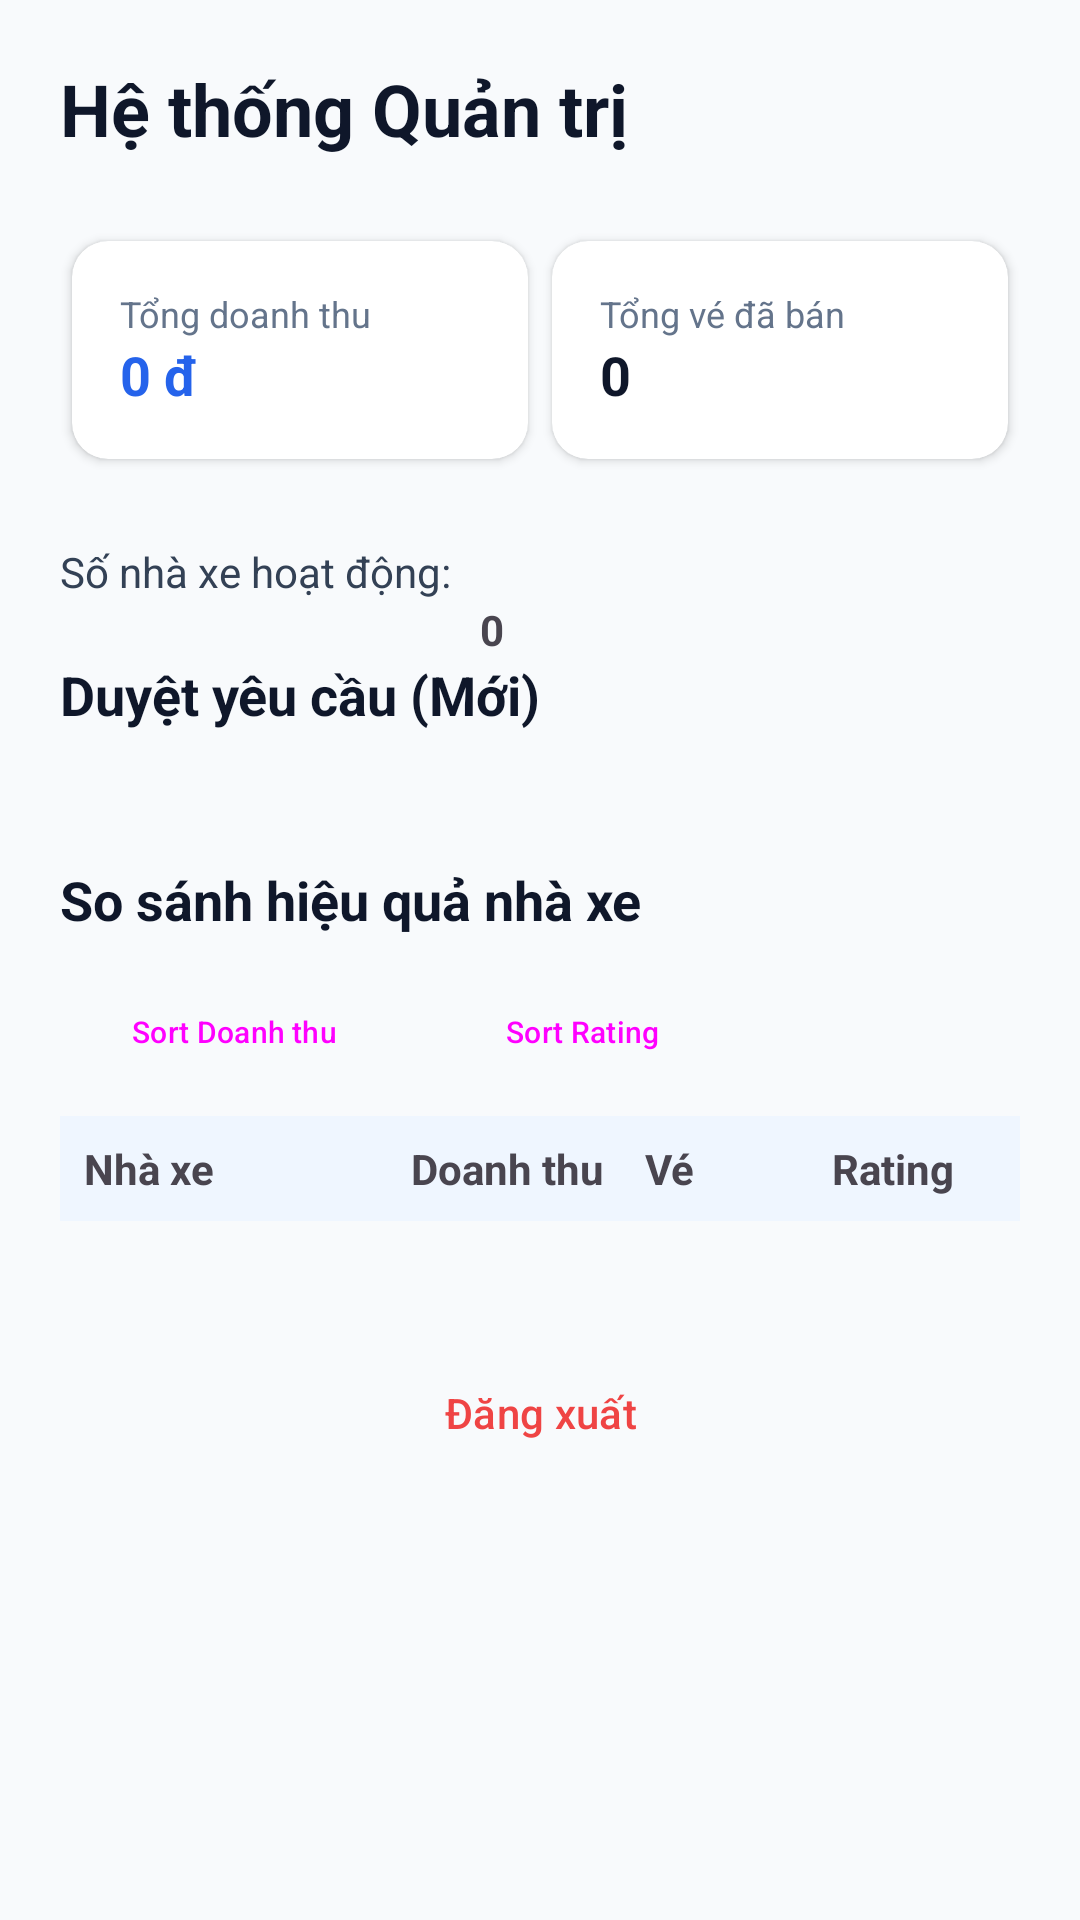

Android layout source for this screen:
<!-- AndroidManifest.xml: application theme Theme.TravelVN -->
<!-- res/layout/activity_admin_dashboard.xml -->
<?xml version="1.0" encoding="utf-8"?>
<androidx.core.widget.NestedScrollView xmlns:android="http://schemas.android.com/apk/res/android"
    xmlns:app="http://schemas.android.com/apk/res-auto"
    android:layout_width="match_parent"
    android:layout_height="match_parent"
    android:background="#F8FAFC">

    <LinearLayout
        android:layout_width="match_parent"
        android:layout_height="wrap_content"
        android:orientation="vertical"
        android:padding="20dp">

        <TextView
            android:layout_width="wrap_content"
            android:layout_height="wrap_content"
            android:text="Hệ thống Quản trị"
            android:textSize="24sp"
            android:textStyle="bold"
            android:textColor="#0F172A"
            android:layout_marginBottom="24dp"/>

        
        <GridLayout
            android:layout_width="match_parent"
            android:layout_height="wrap_content"
            android:columnCount="2"
            android:layout_marginBottom="24dp">

            <androidx.cardview.widget.CardView
                android:layout_width="0dp"
                android:layout_height="wrap_content"
                android:layout_columnWeight="1"
                android:layout_margin="4dp"
                app:cardCornerRadius="12dp"
                app:cardElevation="2dp">
                <LinearLayout
                    android:layout_width="match_parent"
                    android:layout_height="wrap_content"
                    android:padding="16dp"
                    android:orientation="vertical">
                    <TextView android:layout_width="wrap_content" android:layout_height="wrap_content" android:text="Tổng doanh thu" android:textColor="#64748B" android:textSize="12sp"/>
                    <TextView android:id="@+id/tvTotalSystemRevenue" android:layout_width="wrap_content" android:layout_height="wrap_content" android:text="0 đ" android:textStyle="bold" android:textColor="@color/vivu_blue" android:textSize="18sp"/>
                </LinearLayout>
            </androidx.cardview.widget.CardView>

            <androidx.cardview.widget.CardView
                android:layout_width="0dp"
                android:layout_height="wrap_content"
                android:layout_columnWeight="1"
                android:layout_margin="4dp"
                app:cardCornerRadius="12dp"
                app:cardElevation="2dp">
                <LinearLayout
                    android:layout_width="match_parent"
                    android:layout_height="wrap_content"
                    android:padding="16dp"
                    android:orientation="vertical">
                    <TextView android:layout_width="wrap_content" android:layout_height="wrap_content" android:text="Tổng vé đã bán" android:textColor="#64748B" android:textSize="12sp"/>
                    <TextView android:id="@+id/tvTotalSystemTickets" android:layout_width="wrap_content" android:layout_height="wrap_content" android:text="0" android:textStyle="bold" android:textColor="#0F172A" android:textSize="18sp"/>
                </LinearLayout>
            </androidx.cardview.widget.CardView>
        </GridLayout>

        <TextView
            android:id="@+id/tvActiveProvidersLabel"
            android:layout_width="wrap_content"
            android:layout_height="wrap_content"
            android:text="Số nhà xe hoạt động:"
            android:textColor="#334155"
            android:textSize="14sp"
            android:layout_marginBottom="24dp"/>
        <TextView android:id="@+id/tvActiveProviders" android:layout_width="wrap_content" android:layout_height="wrap_content" android:text="0" android:textStyle="bold" android:layout_marginTop="-24dp" android:layout_marginStart="140dp"/>

        
        <TextView
            android:layout_width="wrap_content"
            android:layout_height="wrap_content"
            android:text="Duyệt yêu cầu (Mới)"
            android:textSize="18sp"
            android:textStyle="bold"
            android:textColor="#0F172A"
            android:layout_marginBottom="12dp"/>

        <LinearLayout
            android:id="@+id/llRequestsContainer"
            android:layout_width="match_parent"
            android:layout_height="wrap_content"
            android:orientation="vertical"
            android:layout_marginBottom="32dp"/>

        
        <TextView
            android:layout_width="wrap_content"
            android:layout_height="wrap_content"
            android:text="So sánh hiệu quả nhà xe"
            android:textSize="18sp"
            android:textStyle="bold"
            android:textColor="#0F172A"
            android:layout_marginBottom="12dp"/>

        <LinearLayout
            android:layout_width="match_parent"
            android:layout_height="wrap_content"
            android:orientation="horizontal"
            android:layout_marginBottom="8dp">
            <Button android:id="@+id/btnSortRevenue" style="@style/Widget.Material3.Button.TonalButton" android:layout_width="wrap_content" android:layout_height="40dp" android:text="Sort Doanh thu" android:textSize="10sp" android:layout_marginEnd="8dp"/>
            <Button android:id="@+id/btnSortRating" style="@style/Widget.Material3.Button.TonalButton" android:layout_width="wrap_content" android:layout_height="40dp" android:text="Sort Rating" android:textSize="10sp"/>
        </LinearLayout>

        <LinearLayout
            android:layout_width="match_parent"
            android:layout_height="wrap_content"
            android:orientation="horizontal"
            android:paddingVertical="8dp"
            android:background="#EFF6FF">
            <TextView android:layout_width="0dp" android:layout_height="wrap_content" android:layout_weight="1.5" android:text="Nhà xe" android:textStyle="bold" android:paddingStart="8dp"/>
            <TextView android:layout_width="0dp" android:layout_height="wrap_content" android:layout_weight="1" android:text="Doanh thu" android:textStyle="bold"/>
            <TextView android:layout_width="0dp" android:layout_height="wrap_content" android:layout_weight="0.8" android:text="Vé" android:textStyle="bold"/>
            <TextView android:layout_width="0dp" android:layout_height="wrap_content" android:layout_weight="0.8" android:text="Rating" android:textStyle="bold"/>
        </LinearLayout>

        <androidx.recyclerview.widget.RecyclerView
            android:id="@+id/rvProviderCompare"
            android:layout_width="match_parent"
            android:layout_height="wrap_content"
            android:layout_marginBottom="40dp"/>

        <Button
            android:id="@+id/btnLogout"
            style="@style/Widget.Material3.Button.TextButton"
            android:layout_width="match_parent"
            android:layout_height="wrap_content"
            android:text="Đăng xuất"
            android:textColor="#EF4444"/>

    </LinearLayout>
</androidx.core.widget.NestedScrollView>
<!-- resources referenced by this layout -->
<resources>
  <color name="vivu_blue">#2563EB</color>
  <style name="Theme.TravelVN" parent="Base.Theme.TravelVN" />
  <style name="Base.Theme.TravelVN" parent="Theme.Material3.DayNight.NoActionBar">
          <item name="colorPrimary">@color/vivu_blue</item>
          <item name="colorOnPrimary">@color/white</item>
          <item name="colorPrimaryContainer">@color/vivu_primary_container</item>
          <item name="colorOnPrimaryContainer">@color/vivu_blue</item>
          <item name="android:colorBackground">@color/vivu_bg_gray</item>
          <item name="colorSurface">@color/vivu_surface</item>
          <item name="colorOnSurface">@color/vivu_black</item>
          <item name="colorOnSurfaceVariant">@color/vivu_text_gray</item>
          <item name="colorOutline">@color/vivu_border</item>
          <item name="android:statusBarColor">@color/vivu_bg_gray</item>
          <item name="android:navigationBarColor">@color/vivu_bg_gray</item>
          <item name="android:windowLightStatusBar">true</item>
      </style>
  <color name="white">#FFFFFF</color>
  <color name="vivu_primary_container">#EFF6FF</color>
  <color name="vivu_bg_gray">#F8FAFC</color>
  <color name="vivu_surface">#FFFFFF</color>
  <color name="vivu_black">#111827</color>
  <color name="vivu_text_gray">#4B5563</color>
  <color name="vivu_border">#E2E8F0</color>
</resources>
